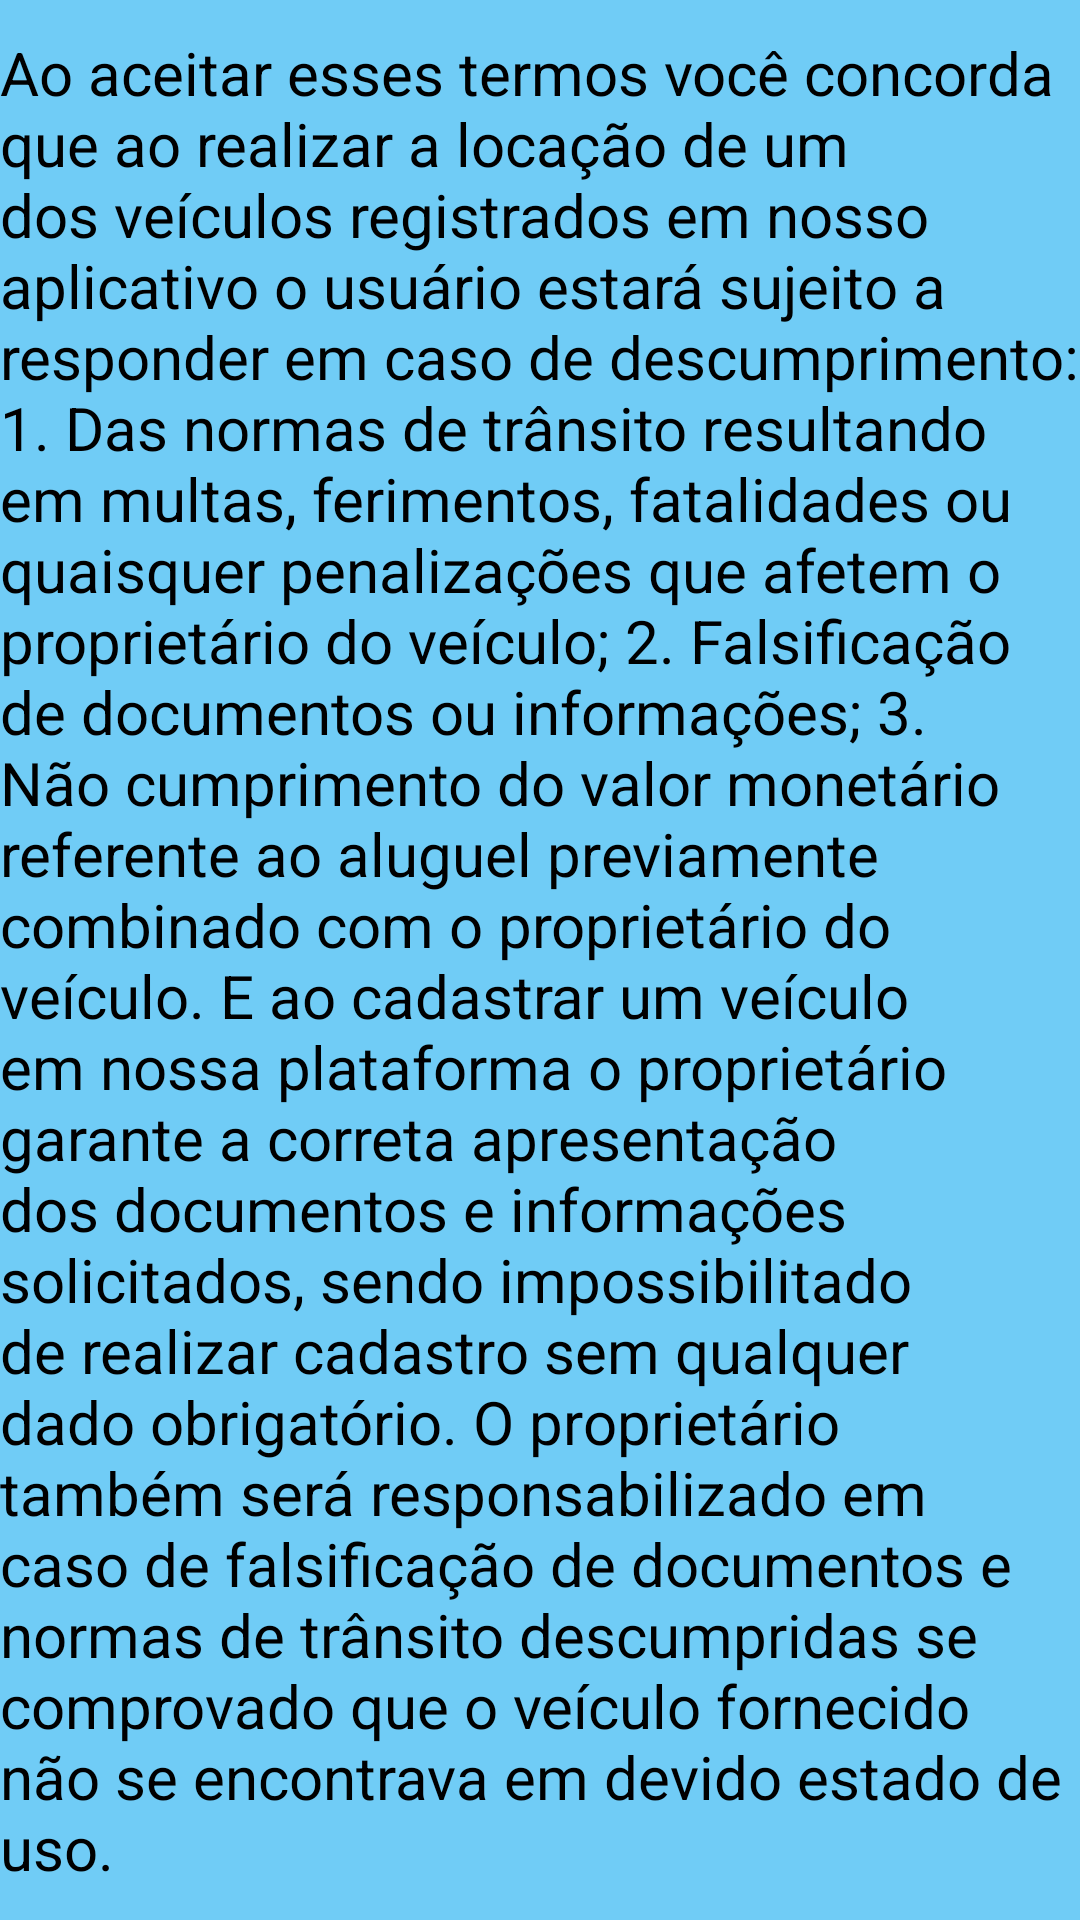

This screen was rendered from an Android layout file. Write that file and the resources it references.
<!-- AndroidManifest.xml: application theme Theme.AluguelDeCarros -->
<!-- res/layout/activity_leia_me.xml -->
<?xml version="1.0" encoding="utf-8"?>
<androidx.constraintlayout.widget.ConstraintLayout xmlns:android="http://schemas.android.com/apk/res/android"
    xmlns:app="http://schemas.android.com/apk/res-auto"
    xmlns:tools="http://schemas.android.com/tools"
    android:layout_width="match_parent"
    android:layout_height="match_parent"
    android:background="@color/backgroundcolor"
    tools:context=".view.LeiaMeActivity">

    <TextView
        android:layout_width="wrap_content"
        android:layout_height="wrap_content"
        android:textSize="20sp"
        android:text="@string/termo_de_uso"
        android:textColor="@color/black"
        app:layout_constraintBottom_toBottomOf="parent"
        app:layout_constraintEnd_toEndOf="parent"
        app:layout_constraintStart_toStartOf="parent"
        app:layout_constraintTop_toTopOf="parent" />

</androidx.constraintlayout.widget.ConstraintLayout>
<!-- resources referenced by this layout -->
<resources>
  <color name="backgroundcolor">#70CCF6</color>
  <color name="black">#FF000000</color>
  <string name="termo_de_uso">Ao aceitar esses termos você concorda que ao realizar a locação de um dos veículos registrados em nosso aplicativo o usuário estará sujeito a responder em caso de descumprimento:
      1. Das normas de trânsito resultando em multas, ferimentos, fatalidades ou quaisquer penalizações que afetem o proprietário do veículo;
      2. Falsificação de documentos ou informações;
      3. Não cumprimento do valor monetário referente ao aluguel previamente combinado com o proprietário do veículo.
  
     E ao cadastrar um veículo em nossa plataforma o proprietário garante a correta apresentação dos documentos e informações solicitados, sendo impossibilitado de realizar cadastro sem qualquer dado obrigatório.
      O proprietário também será responsabilizado em caso de falsificação de documentos e normas de trânsito descumpridas se comprovado que o veículo fornecido não se encontrava em devido estado de uso.
      </string>
  <style name="Theme.AluguelDeCarros" parent="Theme.MaterialComponents.DayNight.DarkActionBar">
          
          <item name="colorPrimary">@color/purple_500</item>
          <item name="colorPrimaryVariant">@color/purple_700</item>
          <item name="colorOnPrimary">@color/white</item>
          
          <item name="colorSecondary">@color/teal_200</item>
          <item name="colorSecondaryVariant">@color/teal_700</item>
          <item name="colorOnSecondary">@color/black</item>
          
          <item name="android:statusBarColor">?attr/colorPrimaryVariant</item>
          
      </style>
  <color name="purple_500">#FF6200EE</color>
  <color name="purple_700">#FF3700B3</color>
  <color name="white">#FFFFFFFF</color>
  <color name="teal_200">#FF03DAC5</color>
  <color name="teal_700">#FF018786</color>
</resources>
